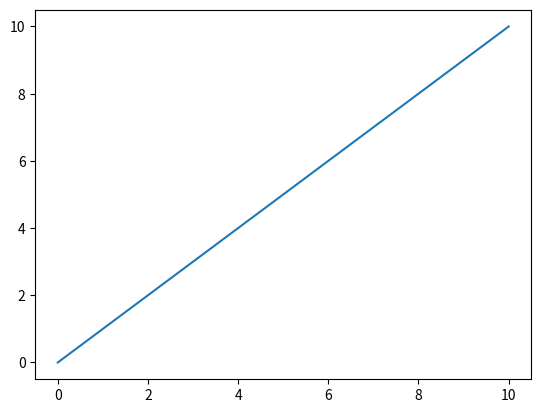

Reproduce this figure in Python.
import numpy as np
import random as rd
import matplotlib.pyplot as plt

x = np.linspace(0,10,10)
y = x

plt.figure()
plt.plot(x,y)
plt.show()